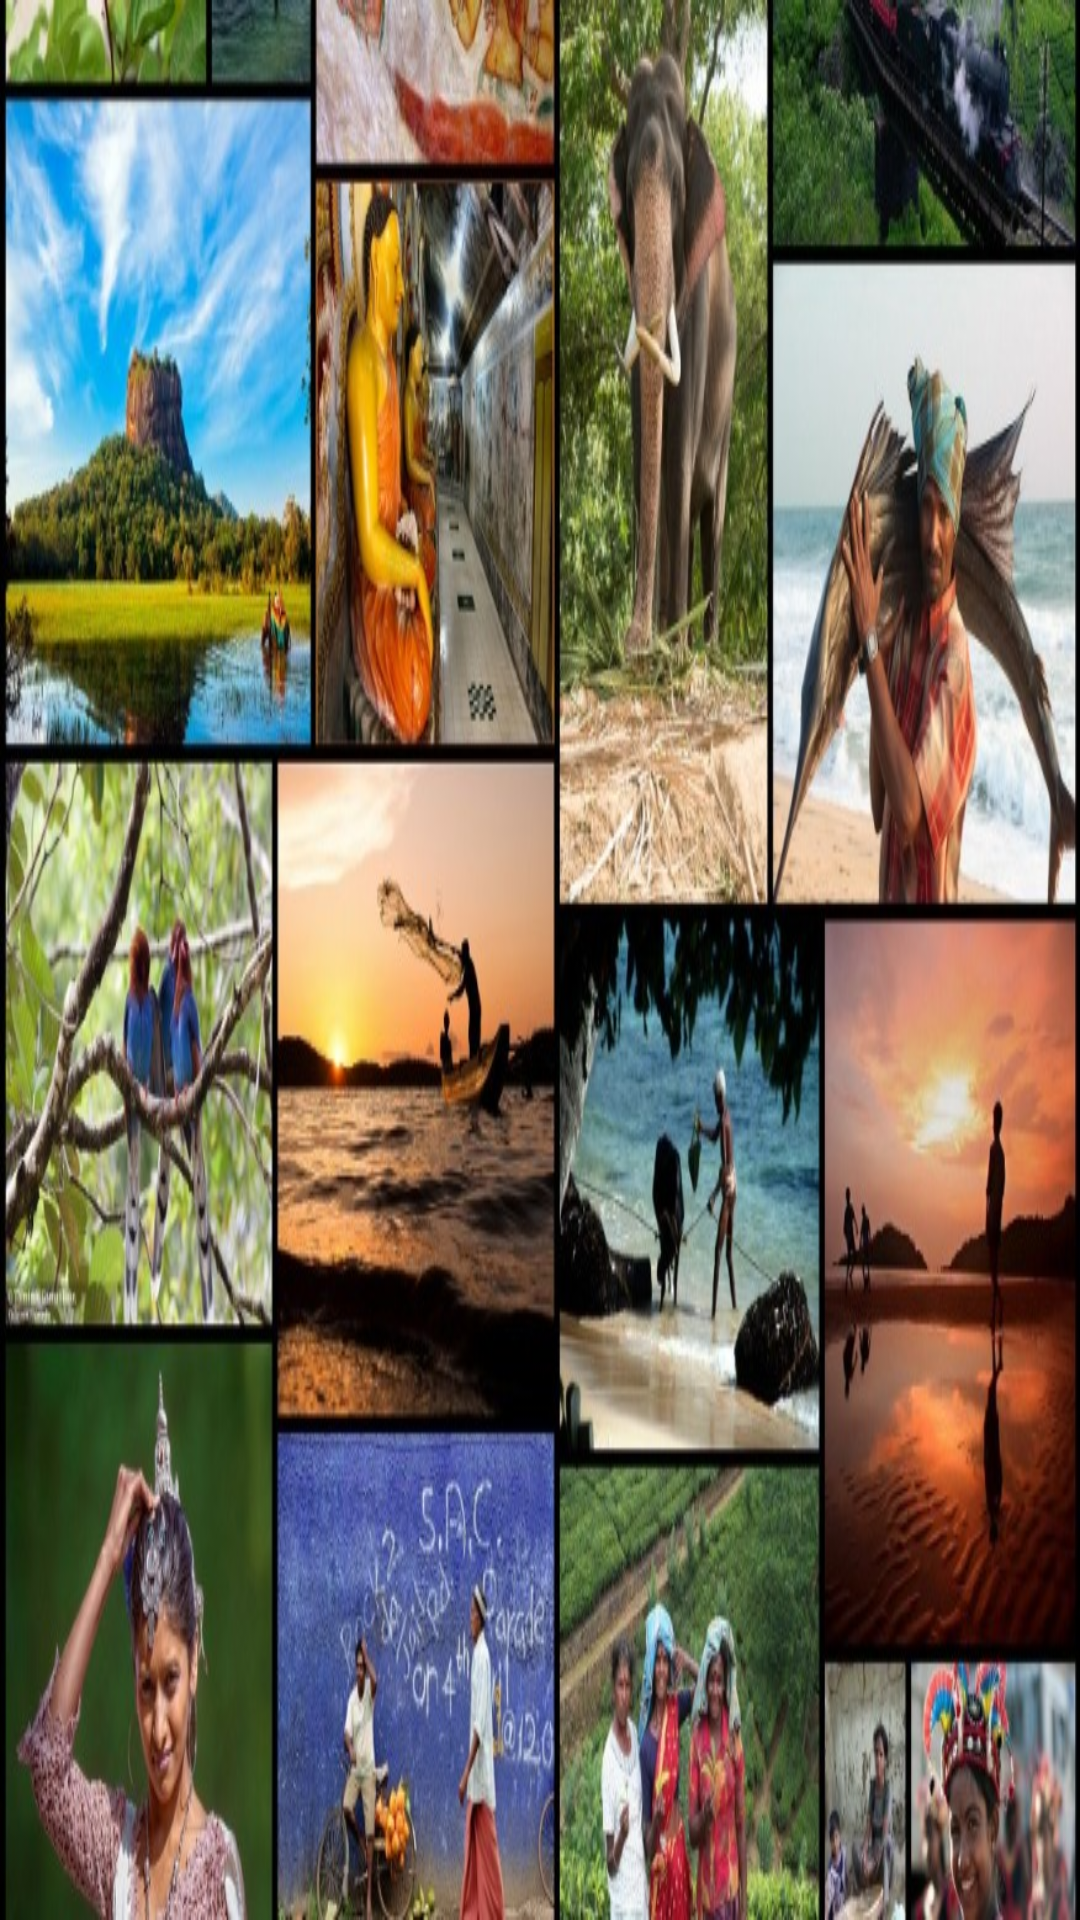

Layout XML and referenced resources for this Android screen:
<!-- AndroidManifest.xml: application theme AppTheme -->
<!-- res/layout/headernavigation.xml -->
<?xml version="1.0" encoding="utf-8"?>
<LinearLayout xmlns:app="http://schemas.android.com/apk/res-auto"
    xmlns:tools="http://schemas.android.com/tools"
    android:orientation="vertical"
    xmlns:android="http://schemas.android.com/apk/res/android"
    android:layout_width="match_parent"
    android:layout_height="200dp">
    <androidx.constraintlayout.widget.ConstraintLayout
        android:background="@drawable/slide8"
        android:layout_width="match_parent"
        android:layout_height="match_parent">




    </androidx.constraintlayout.widget.ConstraintLayout>



</LinearLayout>
<!-- resources referenced by this layout -->
<resources>
  <!-- drawable slide8: jpg bitmap (drawable, 175613 bytes) -->
  <style name="AppTheme" parent="Theme.AppCompat.Light.NoActionBar">
          
          <item name="colorPrimary">@color/colorPrimary</item>
          <item name="colorPrimaryDark">@color/colorPrimaryDark</item>
          <item name="colorAccent">@color/colorAccent</item>
  
      </style>
  <color name="colorPrimary">#00C6DF</color>
  <color name="colorPrimaryDark">#008C9C</color>
  <color name="colorAccent">#7C4DFF</color>
</resources>
